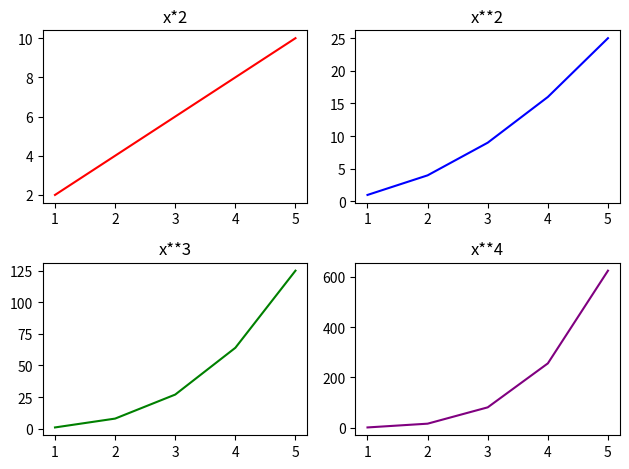

Generate this figure with matplotlib:
import matplotlib.pyplot as plt
import numpy as np

x = np.array([1, 2, 3, 4, 5])

_, axes = plt.subplots(2, 2)

axes[0, 0].plot(x, x * 2, color="red")
axes[0, 0].set_title("x*2")

axes[0, 1].plot(x, x**2, color="blue")
axes[0, 1].set_title("x**2")

axes[1, 0].plot(x, x**3, color="green")
axes[1, 0].set_title("x**3")

axes[1, 1].plot(x, x**4, color="purple")
axes[1, 1].set_title("x**4")

plt.tight_layout()
plt.show()
